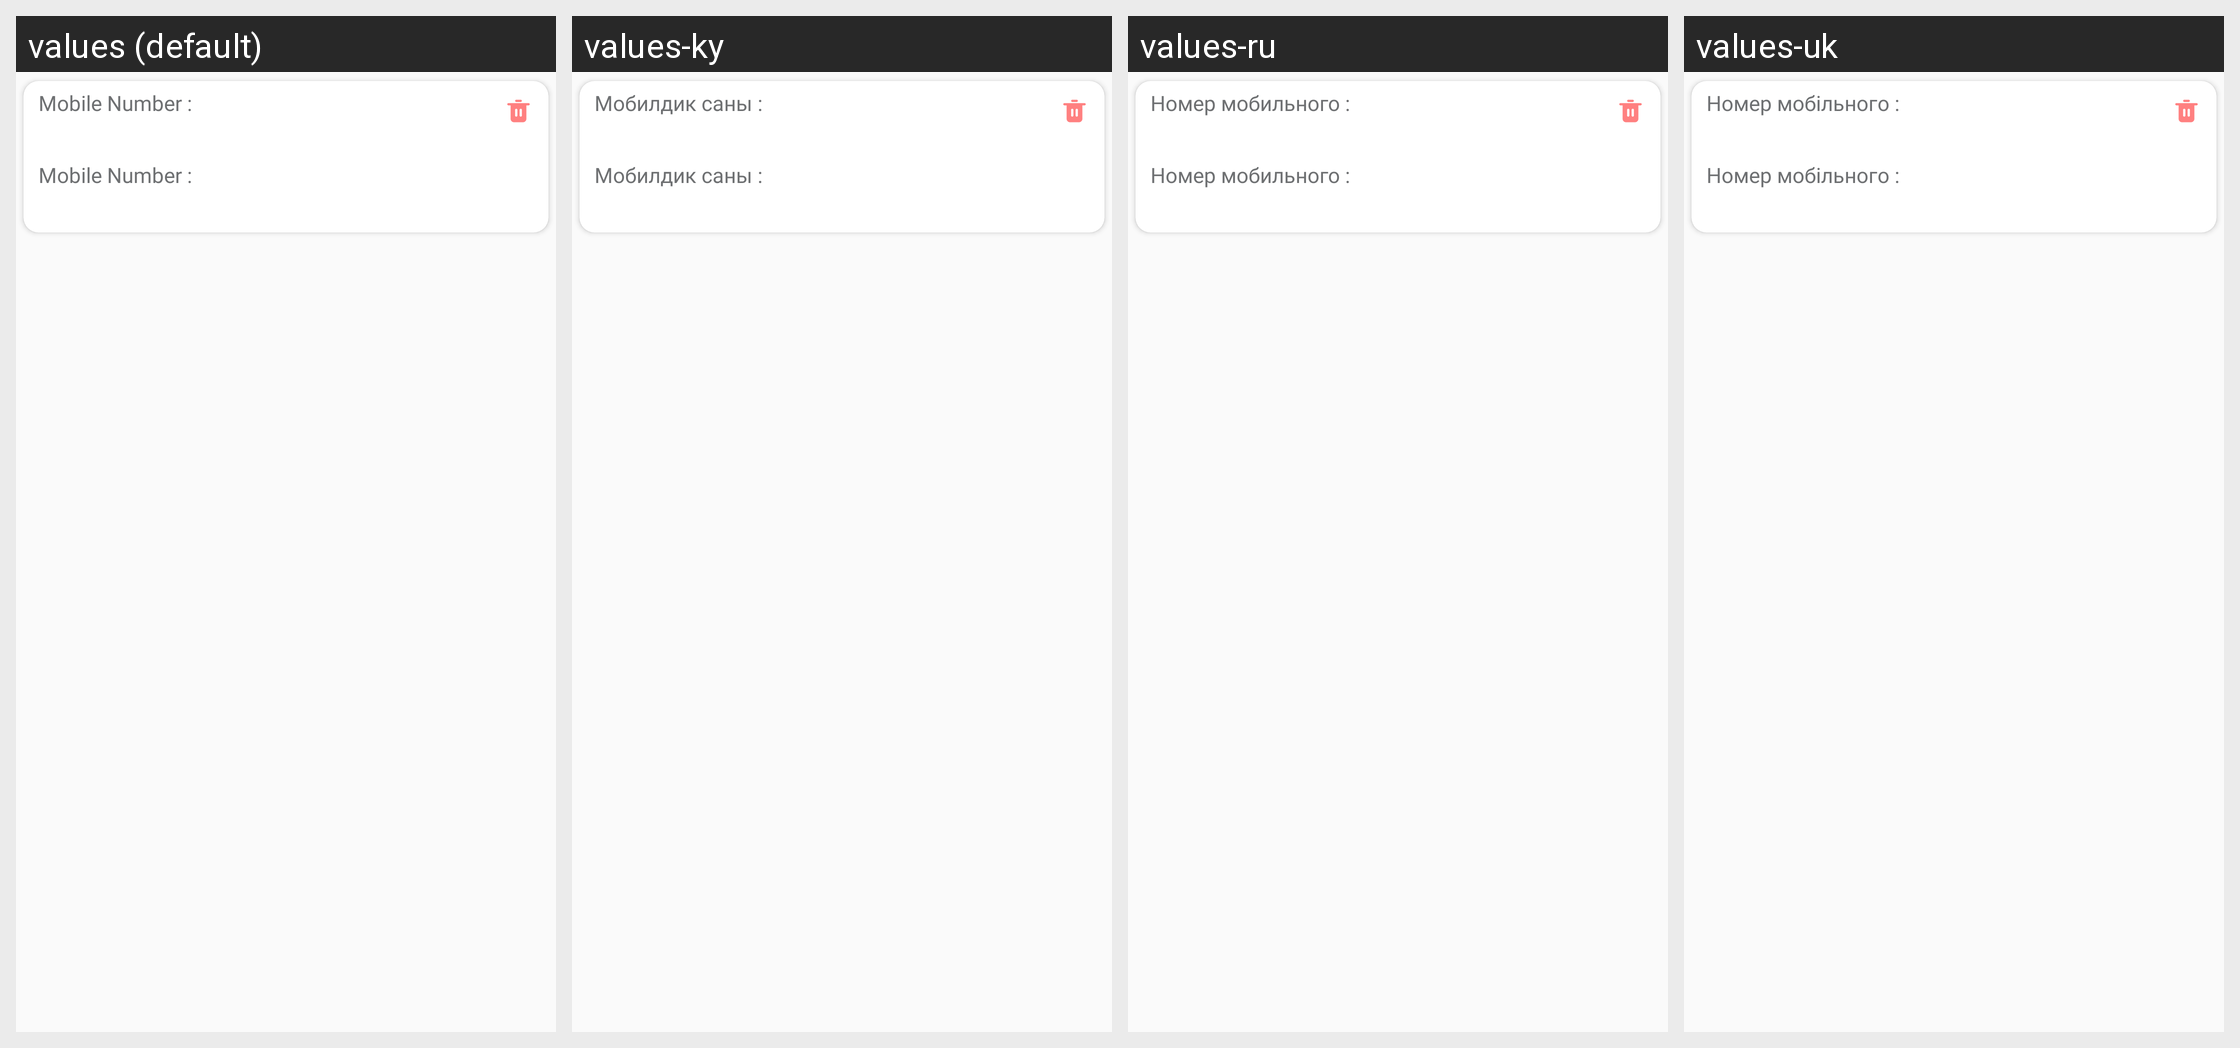

For this localized Android screen grid, give each drawn string resource with its value in every locale shown.
Android screen res/layout/recentsearch_list_row.xml rendered under 4 locales, left to right: values (default), values-ky, values-ru, values-uk. Device: Nexus 5 (rendered at 1080×1920; each locale shown at half size, 540×960, under a caption strip naming it); theme AppTheme.
Other locales in the repository, not shown: values-ar, values-az, values-be, values-de, values-hy, values-it, values-ja, values-nl, values-pl, values-pt.
Strings drawn on this screen, with the default value and each locale's value (text and hints the layout hard-codes, and strings that could not be matched under every locale, appear in the picture but are not listed):

resent_search_list_row_lang1
  values: Mobile Number :
  values-ky: Мобилдик саны :
  values-ru: Номер мобильного :
  values-uk: Номер мобільного :

resent_search_list_row_lang2
  values: Mobile Number :
  values-ky: Мобилдик саны :
  values-ru: Номер мобильного :
  values-uk: Номер мобільного :
